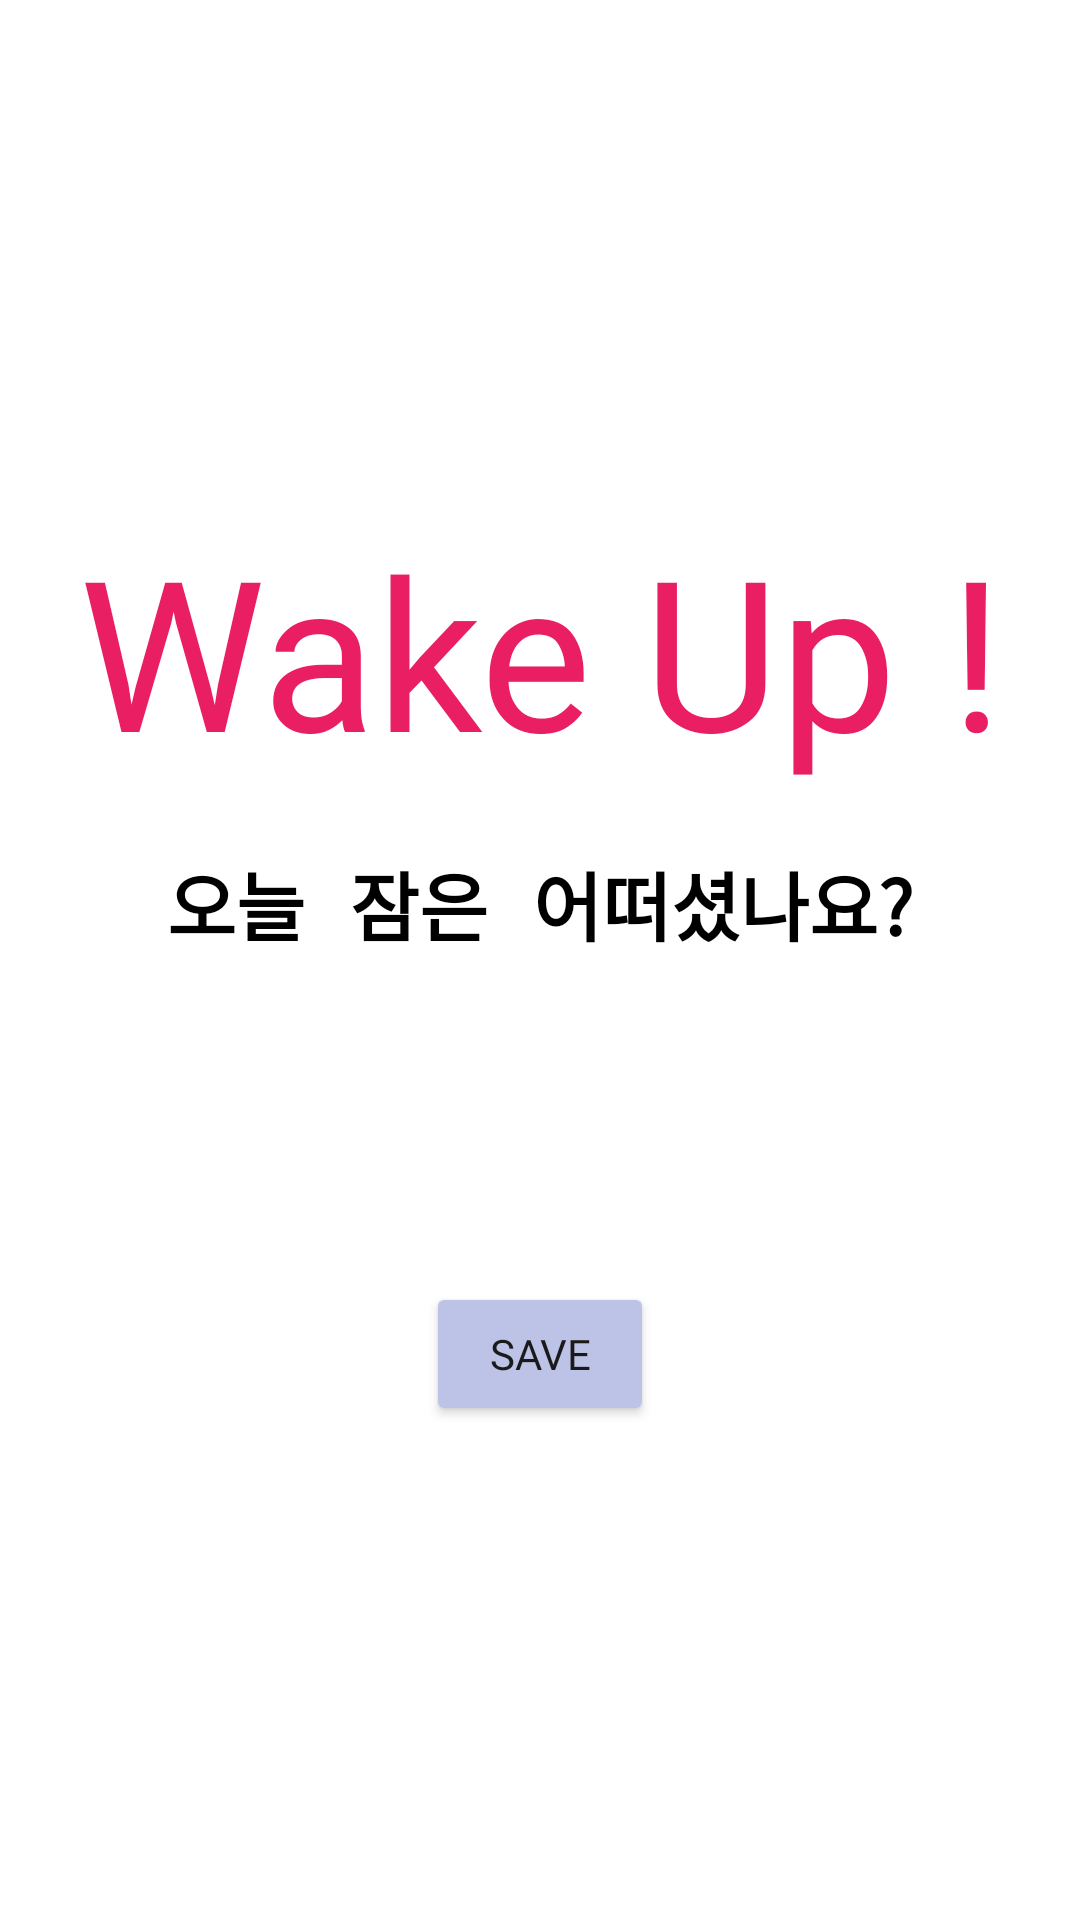

Android layout source for this screen:
<!-- AndroidManifest.xml: application theme Theme.Dururung -->
<!-- res/layout/activity_rating.xml -->
<?xml version="1.0" encoding="utf-8"?>
<androidx.constraintlayout.widget.ConstraintLayout xmlns:android="http://schemas.android.com/apk/res/android"
    xmlns:app="http://schemas.android.com/apk/res-auto"
    xmlns:tools="http://schemas.android.com/tools"
    android:layout_width="match_parent"
    android:layout_height="match_parent"
    android:background="#FFFFFF"
    tools:context=".RatingActivity">

    <LinearLayout
        android:id="@+id/linearLayout"
        android:layout_width="0dp"
        android:layout_height="0dp"
        android:layout_margin="20dp"
        android:layout_marginStart="1dp"
        android:layout_marginTop="1dp"
        android:layout_marginEnd="1dp"
        android:layout_marginBottom="1dp"
        android:orientation="vertical"
        android:paddingTop="150dp"
        app:layout_constraintBottom_toBottomOf="parent"
        app:layout_constraintEnd_toEndOf="parent"
        app:layout_constraintStart_toStartOf="parent"
        app:layout_constraintTop_toTopOf="parent"
        tools:viewBindingIgnore="true">

        <TextView
            android:id="@+id/wakeup1"
            android:layout_width="match_parent"
            android:layout_height="wrap_content"
            android:fontFamily="@font/baloo_da"
            android:gravity="center"
            android:text="@string/wake_upMSG1"
            android:textAllCaps="false"
            android:textColor="#E91E63"
            android:textSize="70sp" />

        <TextView
            android:id="@+id/wakeupMSG2"
            android:layout_width="match_parent"
            android:layout_height="wrap_content"
            android:layout_marginTop="20dp"
            android:layout_marginBottom="20dp"
            android:background="#FFFFFF"
            android:fontFamily="monospace"
            android:text="@string/wakeupMSG2"
            android:textAlignment="center"
            android:textColor="@color/black"
            android:textSize="25sp"
            android:textStyle="bold" />


        <RatingBar
            android:id="@+id/ratingBar"
            style="@android:style/Widget.DeviceDefault.Light.RatingBar"
            android:layout_width="wrap_content"
            android:layout_height="58dp"
            android:layout_gravity="center"
            android:indeterminate="false"
            android:isIndicator="false"
            android:max="5"
            android:numStars="5"
            android:paddingTop="5dp"
            android:paddingBottom="5dp"
            android:progressDrawable="@drawable/rating"
            android:rating="0"
            android:scaleType="fitCenter"
            android:stepSize="0.5" />

        <Button
            android:id="@+id/save"
            android:layout_width="76dp"
            android:layout_height="wrap_content"
            android:layout_gravity="center"
            android:layout_marginTop="30dp"
            android:backgroundTint="#BDC3E6"
            android:backgroundTintMode="src_in"
            android:contentDescription="@string/save"
            android:fontFamily="@font/baloo_da"
            android:paddingLeft="5dp"
            android:paddingRight="5dp"
            android:text="@string/save"
            android:textColor="#1B1A1A"
            android:textSize="14sp" />

    </LinearLayout>
</androidx.constraintlayout.widget.ConstraintLayout>
<!-- resources referenced by this layout -->
<resources>
  <string name="save">save</string>
  <string name="wake_upMSG1">Wake Up !</string>
  <string name="wakeupMSG2">오늘 잠은 어떠셨나요?</string>
  <style name="Theme.Dururung" parent="Theme.MaterialComponents.DayNight.DarkActionBar">
          
          <item name="colorPrimary">@color/purple_500</item>
          <item name="colorPrimaryVariant">@color/purple_700</item>
          <item name="colorOnPrimary">@color/white</item>
          
          <item name="colorSecondary">@color/teal_200</item>
          <item name="colorSecondaryVariant">@color/teal_700</item>
          <item name="colorOnSecondary">@color/black</item>
          
          <item name="android:statusBarColor" tools:targetApi="l">?attr/colorPrimaryVariant</item>
          
      </style>
  <!-- not gathered from this repository: default colours our renderer supplied (Android Studio template values) -->
  <color name="purple_500">#FF6200EE</color>
  <color name="purple_700">#FF3700B3</color>
  <color name="teal_200">#FF03DAC5</color>
  <color name="teal_700">#FF018786</color>
  <color name="black">#FF000000</color>
  <color name="white">#FFFFFFFF</color>
</resources>
